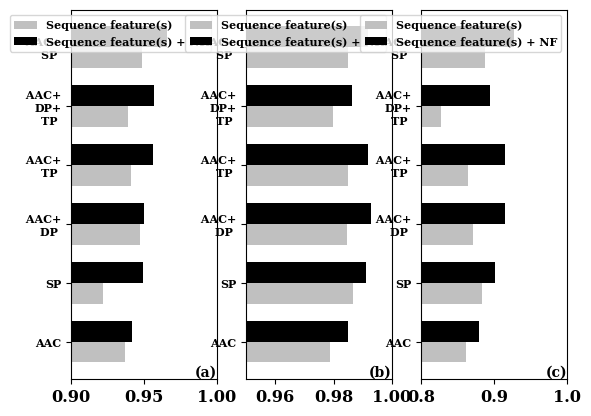

The script that saved this image:
import matplotlib.pylab as plt
import numpy as np

plt.rcParams['figure.dpi'] = 125

plt.rc('font', family='serif', size=11.6, weight='bold')
width = 0.35
ind = np.arange(6)
ax1 = plt.subplot(1, 3, 1)
ax1.annotate('(a)', xy=(1, 0), xycoords='axes fraction', fontsize=10,
                horizontalalignment='right', verticalalignment='bottom')
orderingList = ['AAC', 'SP', ' AAC+\nDP ', ' AAC+\nTP ', ' AAC+\nDP+\nTP ', ' AAC+\nSP ']
# F1
classifier = 'Random Forest'
metric = 'F1 score'
xlabel = 'various combinations of sequence features'
ylabel = 'f1 score'
netseqVal = [0.9420337134, 0.9495244536, 0.95006407, 0.9563122351, 0.956924104, 0.9657638839]
seqVal = [0.9368837871, 0.9218681499, 0.9470082711, 0.9414097294, 0.9390652009, 0.9485486407]
y_pos = np.arange(len(orderingList))
rects1 = ax1.barh(ind, seqVal, width, color='silver')
rects2 = ax1.barh(ind+width, netseqVal, width, color='black')
ax1.set_yticks(ind + width / 2)
ax1.set_yticklabels(orderingList, fontsize=8)
ax1.legend((rects1[0], rects2[0]), ('Sequence feature(s)', 'Sequence feature(s) + NF'), prop={'size': 8}, loc='upper right')
ax1.set_xlim([0.9,1])

# AUC
ax2 = plt.subplot(1, 3, 2)
ax2.annotate('(b)', xy=(1, 0), xycoords='axes fraction', fontsize=10,
                horizontalalignment='right', verticalalignment='bottom')
netseqVal = [0.9849081216, 0.9911271174, 0.9926905626, 0.9916780853, 0.986367657, 0.991625608]
seqVal = [0.9787189193, 0.9864887473, 0.9844174156, 0.9848109619, 0.9797880138, 0.9849757237]
rects1 = ax2.barh(ind, seqVal, width, color='silver')
rects2 = ax2.barh(ind+width, netseqVal, width, color='black')
ax2.set_yticks(ind + width / 2)
ax2.set_yticklabels(orderingList, fontsize=8)
ax2.legend((rects1[0], rects2[0]), ('Sequence feature(s)', 'Sequence feature(s) + NF'), prop={'size': 8}, loc='upper right')
ax2.set_xlim([0.95,1])

# MCC
ax3 = plt.subplot(1, 3, 3)
ax3.annotate('(c)', xy=(1, 0), xycoords='axes fraction', fontsize=10,
                horizontalalignment='right', verticalalignment='bottom')
netseqVal = [0.8786753033, 0.9013037644, 0.9146080789, 0.914951676, 0.8937883996, 0.9275052766]
seqVal = [0.8609291636, 0.8831131305, 0.8712361777, 0.8644961553, 0.8272037535, 0.8871363562]
rects1 = ax3.barh(ind, seqVal, width, color='silver')
rects2 = ax3.barh(ind+width, netseqVal, width, color='black')
ax3.set_yticks(ind + width / 2)
ax3.set_yticklabels(orderingList, fontsize=8)
ax3.legend((rects1[0], rects2[0]), ('Sequence feature(s)', 'Sequence feature(s) + NF'), prop={'size': 8}, loc='upper right')
ax3.set_xlim([0.8,1])
plt.show()
